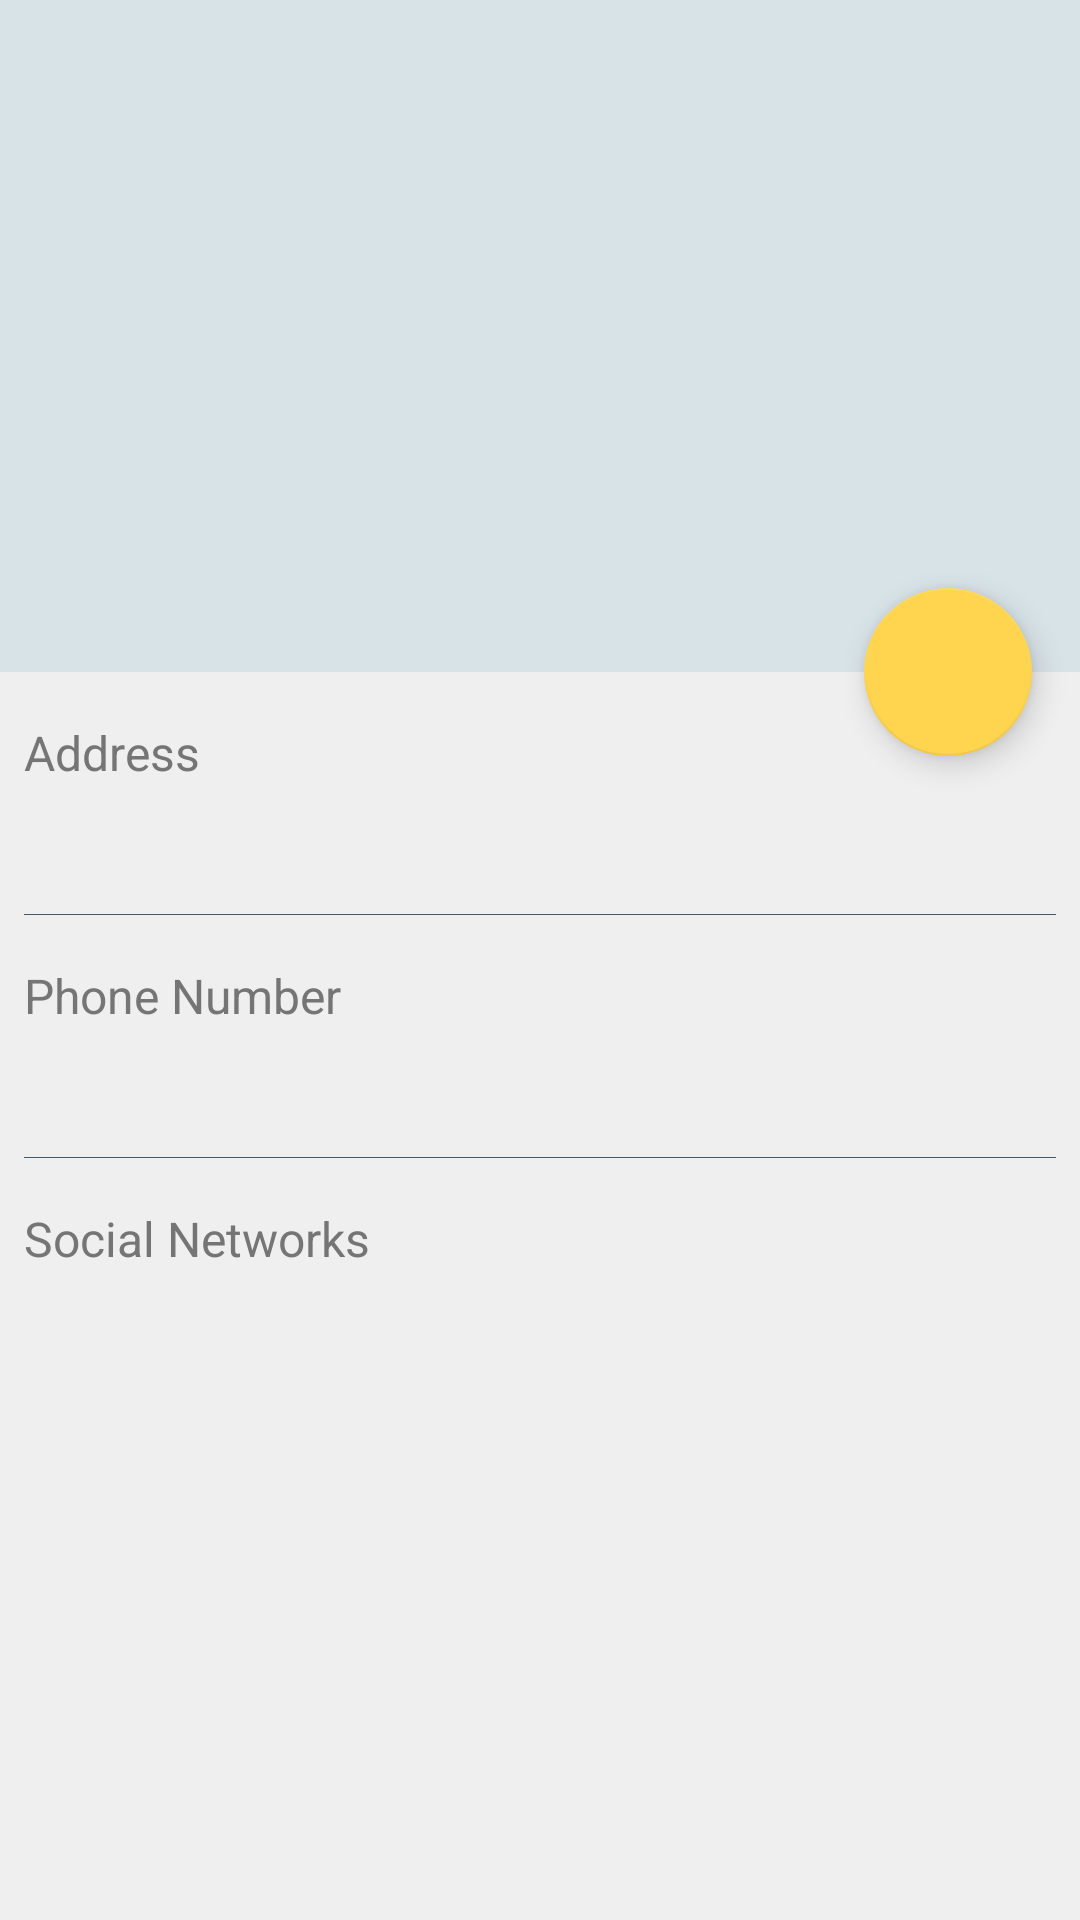

Layout XML and referenced resources for this Android screen:
<!-- AndroidManifest.xml: fallback theme Theme.MaterialComponents.DayNight.NoActionBar -->
<!-- res/layout/activity_food_company_details.xml -->
<?xml version="1.0" encoding="utf-8"?>
<android.support.design.widget.CoordinatorLayout
    xmlns:android="http://schemas.android.com/apk/res/android"
    xmlns:app="http://schemas.android.com/apk/res-auto"
    android:layout_width="match_parent"
    android:layout_height="match_parent">

    <android.support.design.widget.AppBarLayout
        android:id="@+id/appBar"
        android:layout_width="match_parent"
        android:layout_height="224dp"
        android:background="@color/white"
        style="@style/ThemeOverlay.AppCompat.Dark.ActionBar">

        <android.support.design.widget.CollapsingToolbarLayout
            android:id="@+id/collapsingToolbar"
            android:layout_width="match_parent"
            android:layout_height="match_parent"
            android:fitsSystemWindows="true"
            app:contentScrim="@color/white"
            app:expandedTitleMarginStart="16dp"
            app:collapsedTitleTextAppearance="@style/CollapsedAppBar"
            app:expandedTitleTextAppearance="@style/ExpandedAppBar"
            app:layout_scrollFlags="scroll|exitUntilCollapsed"
            app:statusBarScrim="@color/white">

            <RelativeLayout
                android:layout_width="match_parent"
                android:layout_height="match_parent">

                <ImageView
                    android:id="@+id/ivFoodCompanyAvatar"
                    android:layout_width="match_parent"
                    android:layout_height="match_parent"
                    android:fitsSystemWindows="true"
                    android:scaleType="centerCrop"
                    app:layout_collapseMode="parallax" />

                <View
                    android:layout_width="match_parent"
                    android:layout_height="match_parent"
                    android:background="@color/transparent_light" />

            </RelativeLayout>

            <android.support.v7.widget.Toolbar
                android:id="@+id/toolbar"
                android:layout_width="match_parent"
                android:layout_height="?attr/actionBarSize"
                app:layout_collapseMode="pin" />

        </android.support.design.widget.CollapsingToolbarLayout>

    </android.support.design.widget.AppBarLayout>

    <android.support.v4.widget.NestedScrollView
        android:id="@+id/nsv"
        android:layout_width="match_parent"
        android:layout_height="match_parent"
        android:background="@color/main_bg"
        app:layout_behavior="@string/appbar_scrolling_view_behavior">

        <LinearLayout
            android:layout_width="match_parent"
            android:layout_height="wrap_content"
            android:orientation="vertical"
            android:paddingTop="@dimen/margin_16"
            android:focusable="true"
            android:focusableInTouchMode="true"
            android:layout_marginStart="@dimen/margin_8"
            android:layout_marginEnd="@dimen/margin_8">

            <TextView
                android:layout_width="wrap_content"
                android:layout_height="wrap_content"
                android:text="@string/address"
                android:textColor="@color/secondary_text"
                android:textSize="@dimen/text_size_16"
                android:layout_marginBottom="@dimen/margin_8"/>
            
            <TextView
                android:id="@+id/tvAddressDetails"
                android:layout_width="wrap_content"
                android:layout_height="wrap_content"
                android:textSize="@dimen/text_size_20"
                android:textColor="@color/colorPrimary"
                android:textStyle="bold"
                android:layout_marginBottom="@dimen/margin_8"/>

            <View
                android:layout_width="match_parent"
                android:layout_height="1px"
                android:background="@color/colorPrimaryDark"
                android:layout_marginBottom="@dimen/margin_16"/>

            <TextView
                android:layout_width="wrap_content"
                android:layout_height="wrap_content"
                android:text="@string/phone_number"
                android:textColor="@color/secondary_text"
                android:textSize="@dimen/text_size_16"
                android:layout_marginBottom="@dimen/margin_8"/>
            
            <TextView
                android:id="@+id/tvPhoneNumber"
                android:layout_width="wrap_content"
                android:layout_height="wrap_content"
                android:textColor="@color/colorPrimary"
                android:textSize="@dimen/text_size_20"
                android:textStyle="bold" 
                android:layout_marginBottom="@dimen/margin_8"/>
            
            <View
                android:layout_width="match_parent"
                android:layout_height="1px"
                android:background="@color/colorPrimaryDark"
                android:layout_marginBottom="@dimen/margin_16"/>

            <TextView
                android:layout_width="wrap_content"
                android:layout_height="wrap_content"
                android:text="@string/social_networks"
                android:textColor="@color/secondary_text"
                android:textSize="@dimen/text_size_16"
                android:layout_marginBottom="@dimen/margin_8"/>
            
            <android.support.v7.widget.RecyclerView
                android:id="@+id/rvSocialNetworks"
                android:layout_width="match_parent"
                android:layout_height="wrap_content">
                
            </android.support.v7.widget.RecyclerView>

        </LinearLayout>

    </android.support.v4.widget.NestedScrollView>

    <android.support.design.widget.FloatingActionButton
        android:id="@+id/fabFoods"
        android:layout_width="wrap_content"
        android:layout_height="wrap_content"
        android:layout_margin="@dimen/margin_16"
        app:backgroundTint="@color/light_gold"
        app:layout_anchor="@id/appBar"
        app:layout_anchorGravity="bottom|end"
        app:srcCompat="@drawable/ic_restaurant_menu_white_24dp" />
    
</android.support.design.widget.CoordinatorLayout>
<!-- resources referenced by this layout -->
<resources>
  <color name="colorPrimary">#607D8B</color>
  <color name="colorPrimaryDark">#455A64</color>
  <color name="light_gold">#ffd44e</color>
  <color name="main_bg">@color/colorPrimaryLight</color>
  <color name="secondary_text">#757575</color>
  <color name="transparent_light">#5389aab9</color>
  <color name="white">#fff</color>
  <dimen name="margin_16">16dp</dimen>
  <dimen name="margin_8">8dp</dimen>
  <dimen name="text_size_16">16sp</dimen>
  <dimen name="text_size_20">20sp</dimen>
  <string name="address">Address</string>
  <string name="phone_number">Phone Number</string>
  <string name="social_networks">Social Networks</string>
  <style name="CollapsedAppBar" parent="@android:style/TextAppearance.Large">
          <item name="android:textSize">28sp</item>
          <item name="android:textColor">@color/colorPrimary</item>
          <item name="android:textStyle">bold</item>
      </style>
  <style name="ExpandedAppBar" parent="@android:style/TextAppearance.Large">
          <item name="android:textSize">28sp</item>
          <item name="android:textColor">@color/white</item>
          <item name="android:textStyle">bold</item>
      </style>
  <color name="colorPrimaryLight">#efefef</color>
</resources>
